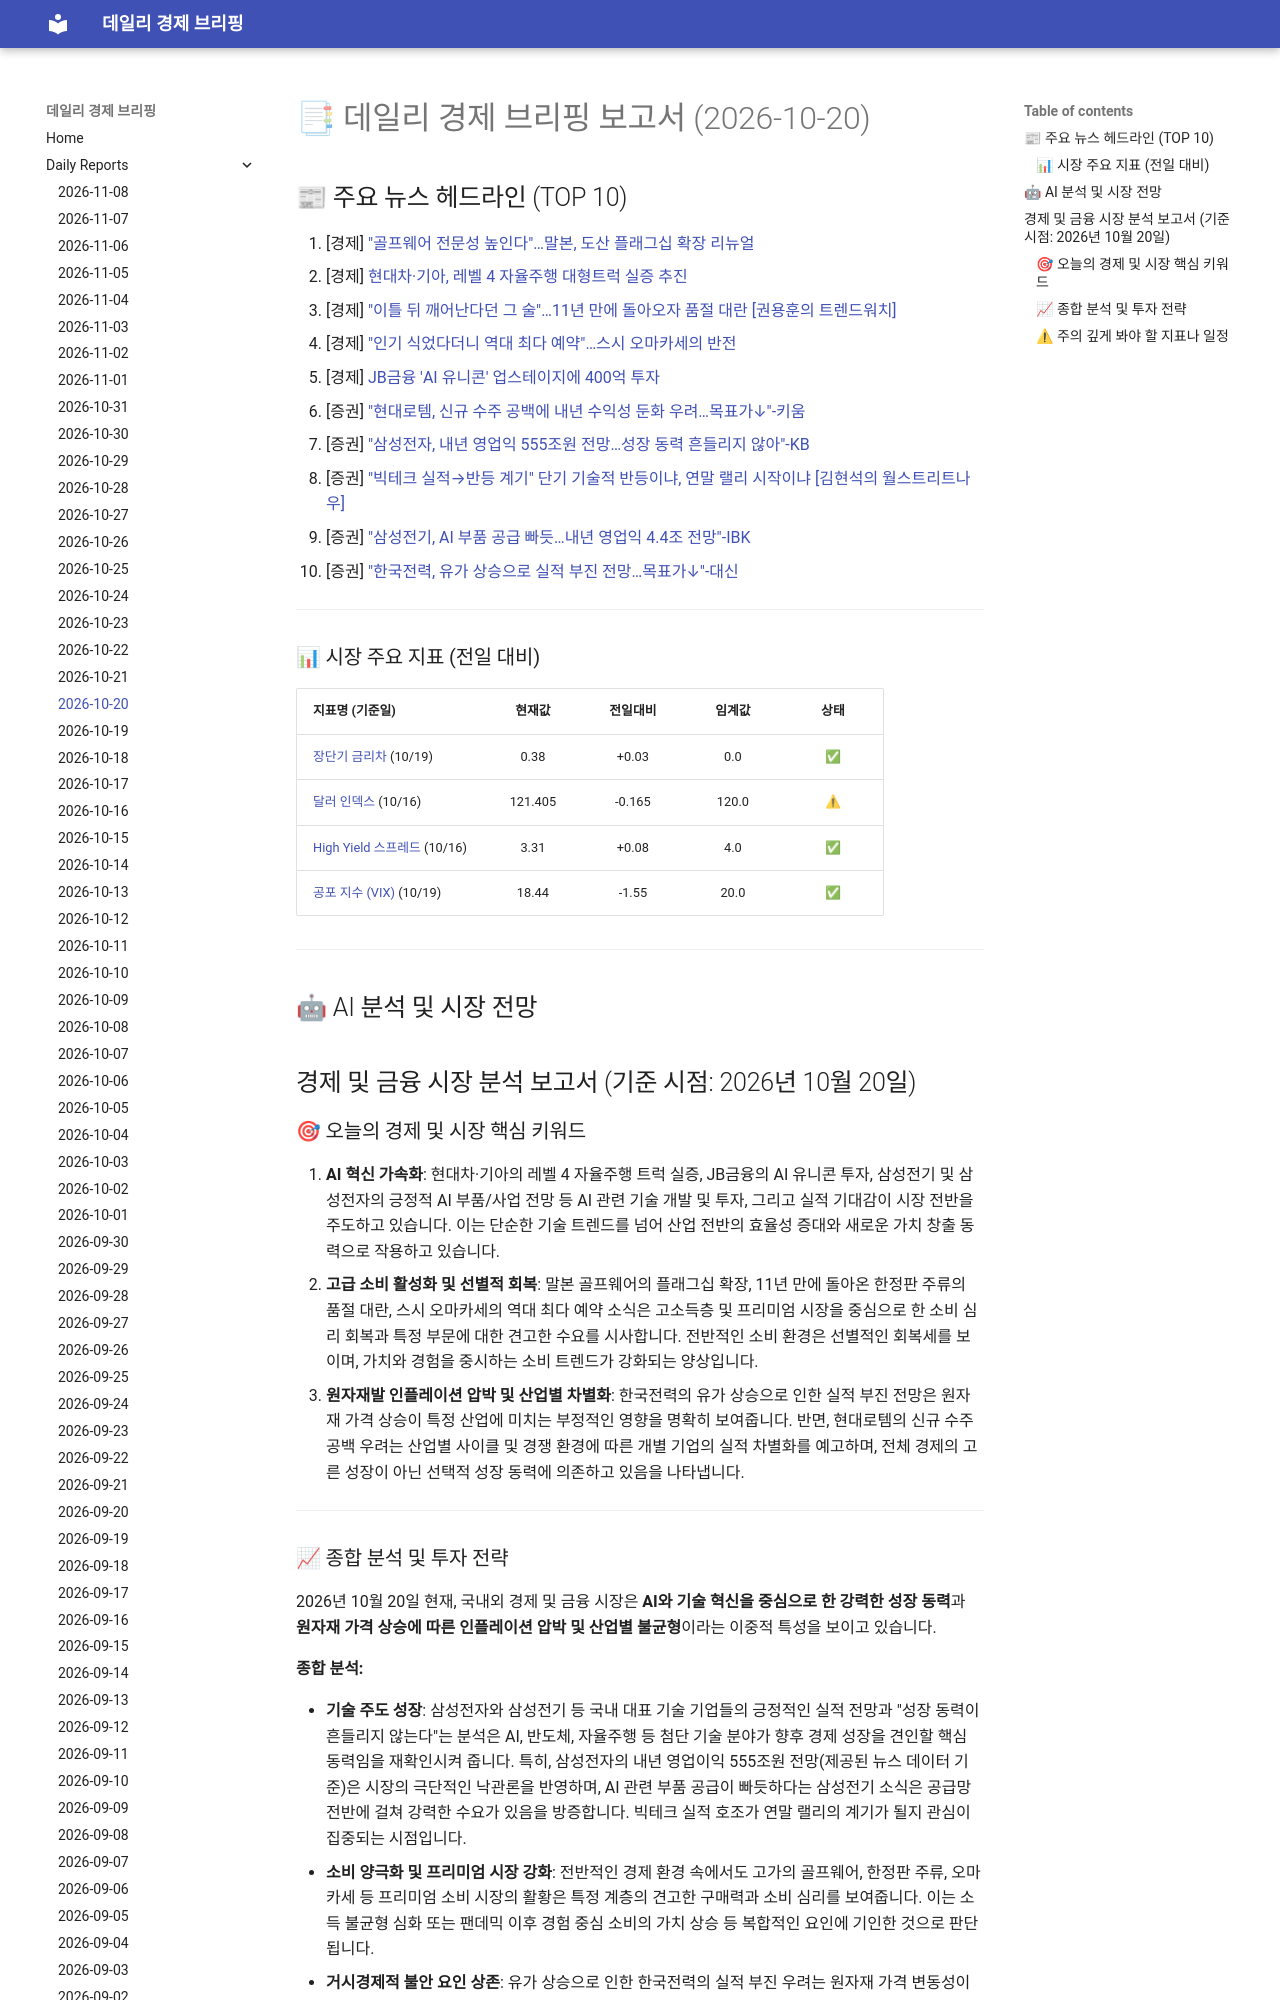

repository: 4610162/daily_news · page: reports/2026-10-20/index.html · generator: mkdocs

# 📑 데일리 경제 브리핑 보고서 (2026-10-20)

## 📰 주요 뉴스 헤드라인 (TOP 10)
1. [경제] ["골프웨어 전문성 높인다"…말본, 도산 플래그십 확장 리뉴얼](https://www.hankyung.com/article/202610202243g)
2. [경제] [현대차·기아, 레벨 4 자율주행 대형트럭 실증 추진](https://www.hankyung.com/article/202610202297g)
3. [경제] ["이틀 뒤 깨어난다던 그 술"…11년 만에 돌아오자 품절 대란 [권용훈의 트렌드워치]](https://www.hankyung.com/article/202610202046i)
4. [경제] ["인기 식었다더니 역대 최다 예약"…스시 오마카세의 반전](https://www.hankyung.com/article/202610202207g)
5. [경제] [JB금융 'AI 유니콘' 업스테이지에 400억 투자](https://www.hankyung.com/article/202610202302i)
6. [증권] ["현대로템, 신규 수주 공백에 내년 수익성 둔화 우려…목표가↓"-키움](https://www.hankyung.com/article/2026102021496)
7. [증권] ["삼성전자, 내년 영업익 555조원 전망…성장 동력 흔들리지 않아"-KB](https://www.hankyung.com/article/2026102020576)
8. [증권] ["빅테크 실적→반등 계기" 단기 기술적 반등이냐, 연말 랠리 시작이냐 [김현석의 월스트리트나우]](https://www.hankyung.com/article/202610202032i)
9. [증권] ["삼성전기, AI 부품 공급 빠듯…내년 영업익 4.4조 전망"-IBK](https://www.hankyung.com/article/2026102020526)
10. [증권] ["한국전력, 유가 상승으로 실적 부진 전망…목표가↓"-대신](https://www.hankyung.com/article/2026102020356)

---

### 📊 시장 주요 지표 (전일 대비)
| 지표명 (기준일) | 현재값 | 전일대비 | 임계값 | 상태 |
| :--- | :---: | :---: | :---: | :---: |
| [장단기 금리차](https://fred.stlouisfed.org/series/T10Y2Y) (10/19) | 0.38 | +0.03 | 0.0 | ✅ |
| [달러 인덱스](https://fred.stlouisfed.org/series/DTWEXBGS) (10/16) | 121.405 | -0.165 | 120.0 | ⚠ |
| [High Yield 스프레드](https://fred.stlouisfed.org/series/BAMLH0A0HYM2) (10/16) | 3.31 | +0.08 | 4.0 | ✅ |
| [공포 지수 (VIX)](https://finance.yahoo.com/quote/%5EVIX) (10/19) | 18.44 | -1.55 | 20.0 | ✅ |



---

## 🤖 AI 분석 및 시장 전망
